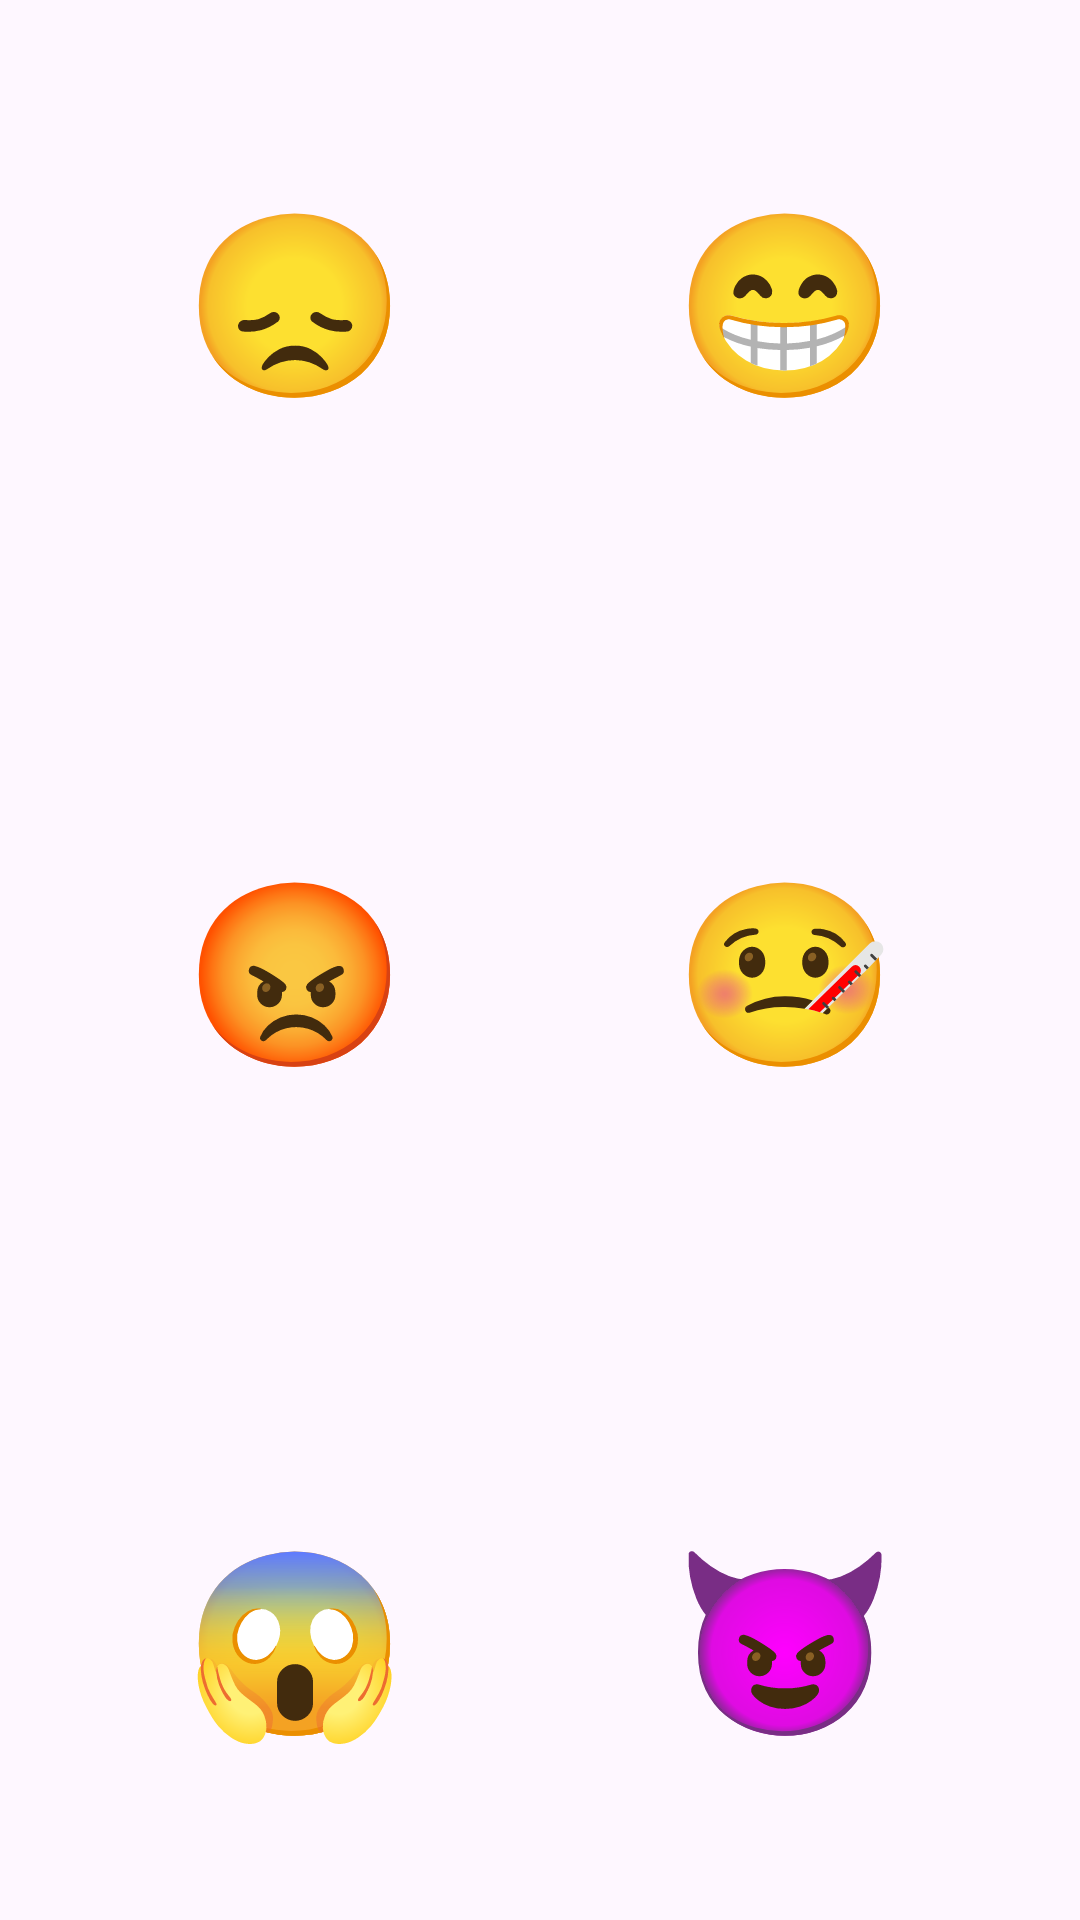

The Android layout XML behind this screen, and the referenced resources:
<!-- AndroidManifest.xml: application theme Theme.EmotiLog -->
<!-- res/layout/fragment_first.xml -->
<?xml version="1.0" encoding="utf-8"?>
<androidx.core.widget.NestedScrollView xmlns:android="http://schemas.android.com/apk/res/android"
    xmlns:app="http://schemas.android.com/apk/res-auto"
    xmlns:tools="http://schemas.android.com/tools"
    android:layout_width="match_parent"
    android:layout_height="match_parent"
    tools:context=".FirstFragment">

    <androidx.constraintlayout.widget.ConstraintLayout
        android:layout_width="match_parent"
        android:layout_height="match_parent"
        android:padding="16dp">

        <Button
            android:id="@+id/happy_button"
            style="@style/Widget.AppCompat.Button.Borderless"
            android:layout_width="wrap_content"
            android:layout_height="wrap_content"
            android:layout_marginStart="32dp"
            android:layout_marginTop="-50dp"
            android:layout_marginBottom="40dp"
            android:text="@string/happy"
            android:textSize="60sp"
            app:layout_constraintBottom_toTopOf="@+id/sick_button"
            app:layout_constraintEnd_toEndOf="parent"
            app:layout_constraintStart_toEndOf="@+id/sad_button"
            app:layout_constraintTop_toTopOf="parent" />

        <Button
            android:id="@+id/sad_button"
            style="@style/Widget.AppCompat.Button.Borderless"
            android:layout_width="wrap_content"
            android:layout_height="wrap_content"
            android:layout_marginTop="-50dp"
            android:layout_marginBottom="40dp"
            android:text="@string/sad"
            android:textSize="60sp"
            app:layout_constraintBottom_toTopOf="@+id/angry_button"
            app:layout_constraintEnd_toStartOf="@+id/happy_button"
            app:layout_constraintStart_toStartOf="parent"
            app:layout_constraintTop_toTopOf="parent" />

        <Button
            android:id="@+id/angry_button"
            style="@style/Widget.AppCompat.Button.Borderless"
            android:layout_width="wrap_content"
            android:layout_height="wrap_content"
            android:layout_marginEnd="32dp"
            android:layout_marginBottom="40dp"
            android:text="@string/angry"
            android:textSize="60sp"
            app:layout_constraintBottom_toTopOf="@+id/scared_button"
            app:layout_constraintEnd_toStartOf="@+id/sick_button"
            app:layout_constraintStart_toStartOf="parent"
            app:layout_constraintTop_toBottomOf="@+id/sad_button" />

        <Button
            android:id="@+id/sick_button"
            style="@style/Widget.AppCompat.Button.Borderless"
            android:layout_width="wrap_content"
            android:layout_height="wrap_content"
            android:layout_marginBottom="40dp"
            android:text="@string/sick"
            android:textSize="60sp"
            app:layout_constraintBottom_toTopOf="@+id/mischievous_button"
            app:layout_constraintEnd_toEndOf="parent"
            app:layout_constraintStart_toEndOf="@+id/angry_button"
            app:layout_constraintTop_toBottomOf="@+id/happy_button" />

        <Button
            android:id="@+id/scared_button"
            style="@style/Widget.AppCompat.Button.Borderless"
            android:layout_width="wrap_content"
            android:layout_height="wrap_content"
            android:layout_marginEnd="32dp"
            android:layout_marginBottom="40dp"
            android:text="@string/scared"
            android:textSize="60sp"
            app:layout_constraintBottom_toBottomOf="parent"
            app:layout_constraintEnd_toStartOf="@+id/mischievous_button"
            app:layout_constraintHorizontal_bias="0.0"
            app:layout_constraintStart_toStartOf="parent"
            app:layout_constraintTop_toBottomOf="@+id/angry_button" />

        <Button
            android:id="@+id/mischievous_button"
            style="@style/Widget.AppCompat.Button.Borderless"
            android:layout_width="wrap_content"
            android:layout_height="wrap_content"
            android:layout_marginBottom="40dp"
            android:text="@string/mischievous"
            android:textSize="60sp"
            app:layout_constraintBottom_toBottomOf="parent"
            app:layout_constraintEnd_toEndOf="parent"
            app:layout_constraintStart_toEndOf="@+id/scared_button"
            app:layout_constraintTop_toBottomOf="@+id/sick_button" />

        <Button
            android:id="@+id/summary_button"
            android:layout_width="wrap_content"
            android:layout_height="wrap_content"
            android:layout_marginTop="75dp"
            android:text="@string/summary"
            app:layout_constraintBottom_toBottomOf="parent"
            app:layout_constraintEnd_toStartOf="@+id/mischievous_button"
            app:layout_constraintStart_toEndOf="@+id/scared_button"
            app:layout_constraintTop_toBottomOf="@+id/scared_button" />

    </androidx.constraintlayout.widget.ConstraintLayout>
</androidx.core.widget.NestedScrollView>
<!-- resources referenced by this layout -->
<resources>
  <string name="angry">😡</string>
  <string name="happy">😁</string>
  <string name="mischievous">😈</string>
  <string name="sad">😞</string>
  <string name="scared">😱</string>
  <string name="sick">🤒</string>
  <string name="summary">View Summary</string>
  <style name="Theme.EmotiLog" parent="Base.Theme.EmotiLog" />
  <style name="Base.Theme.EmotiLog" parent="Theme.Material3.DayNight.NoActionBar">
          
          
      </style>
</resources>
